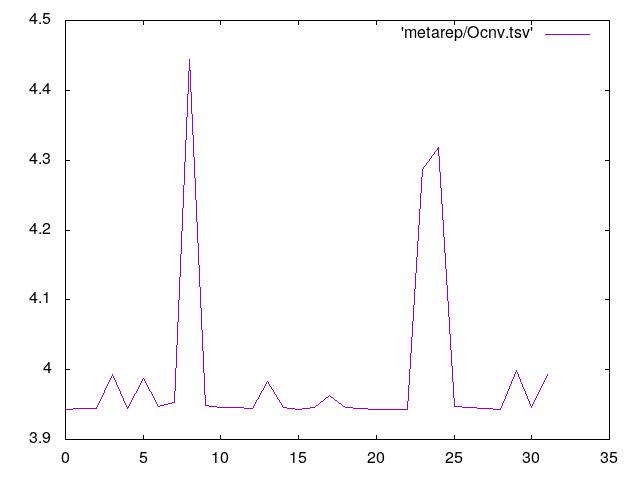

Data behind this chart, as committed beside it:
0	3.943318
1	3.945
2	3.944
3	3.993
4	3.945
5	3.988
6	3.947
7	3.954
8	4.444
9	3.949
10	3.946
11	3.946
12	3.944
13	3.984
14	3.945
15	3.943
16	3.945
17	3.963
18	3.946
19	3.945
20	3.943
21	3.943
22	3.943
23	4.287
24	4.318
25	3.947
26	3.946
27	3.945
28	3.943
29	3.998
30	3.946
31	3.993
